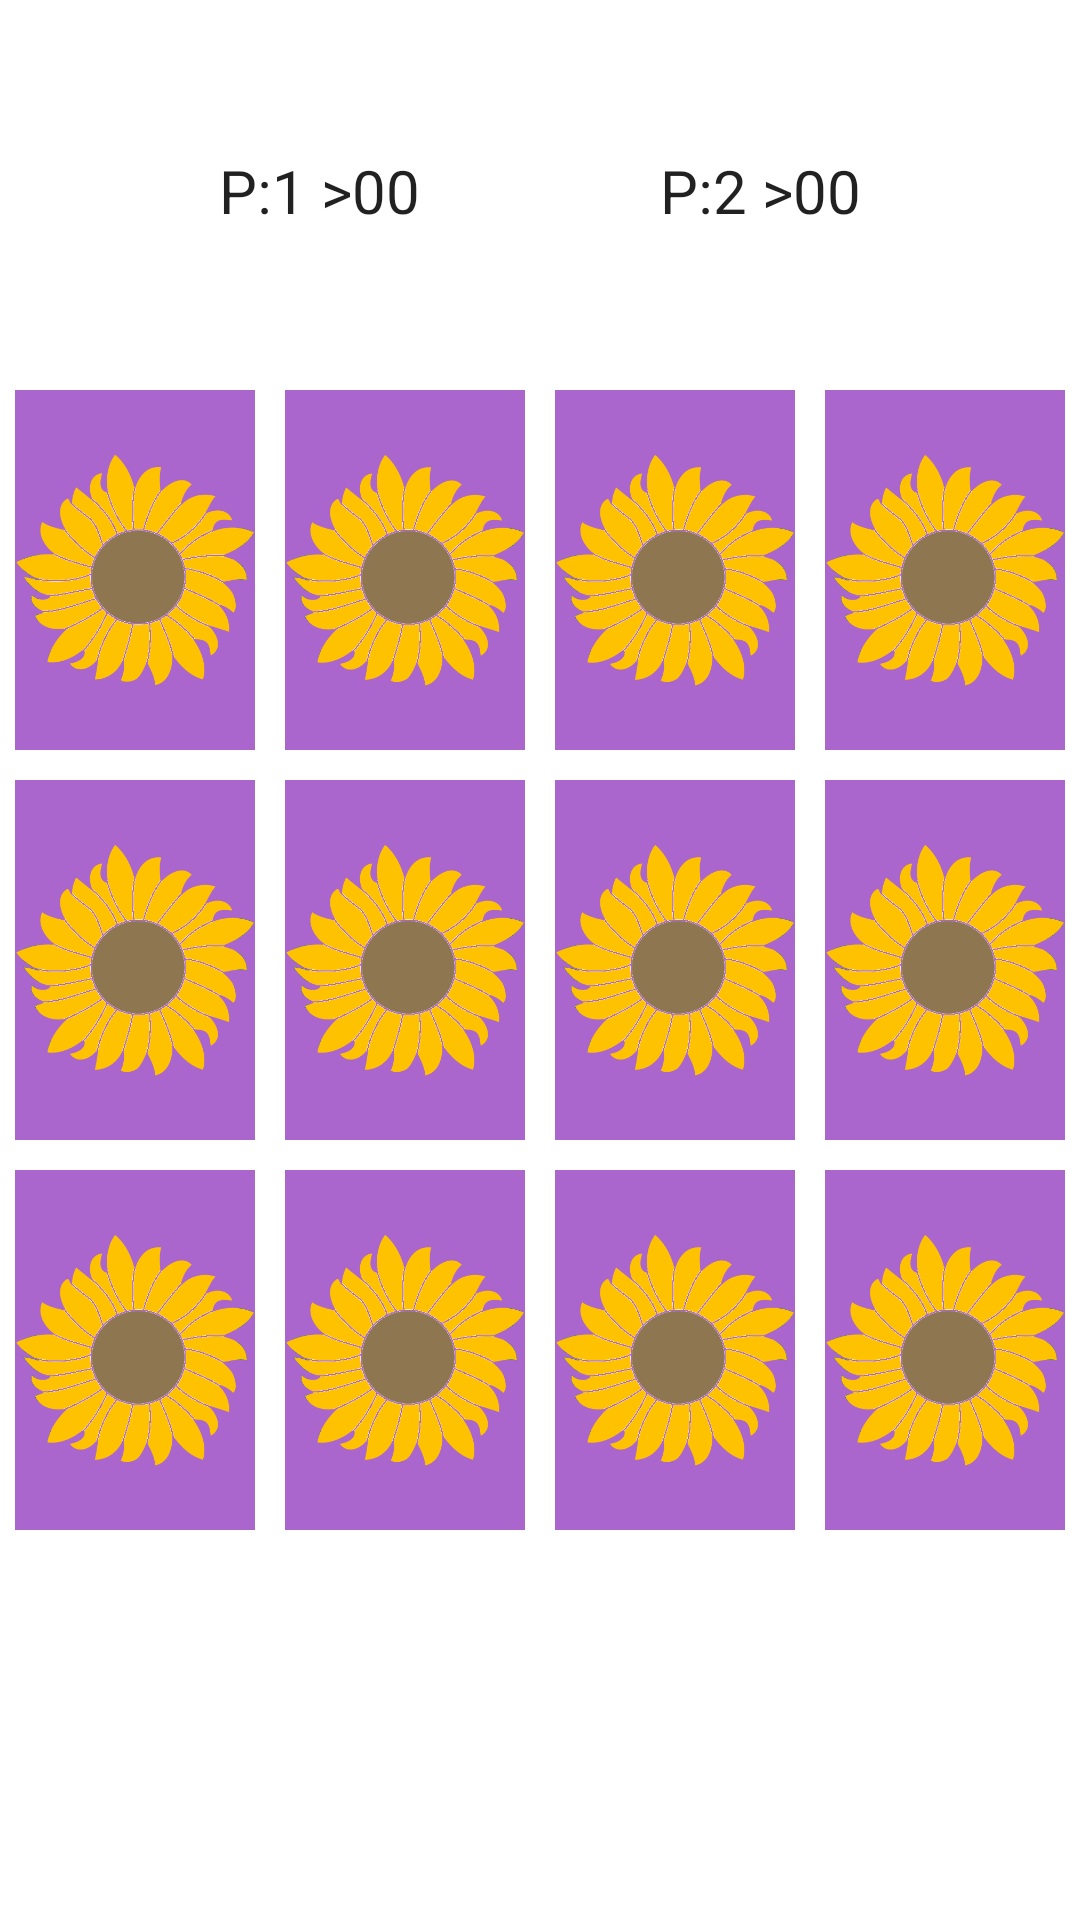

Write the Android layout XML for this screen, with the resource values it uses.
<!-- AndroidManifest.xml: application theme Theme.MathGame -->
<!-- res/layout/activity_main.xml -->
<?xml version="1.0" encoding="utf-8"?>
<RelativeLayout xmlns:android="http://schemas.android.com/apk/res/android"
    xmlns:app="http://schemas.android.com/apk/res-auto"
    xmlns:tools="http://schemas.android.com/tools"
    android:layout_width="match_parent"
    android:background="@color/white"
    android:layout_height="match_parent"
    tools:context=".MainActivity">

    <include layout="@layout/image"
        android:layout_width="wrap_content"
        android:layout_height="390dp"
        android:layout_centerVertical="true"
        android:layout_alignParentLeft="true"
        android:layout_alignParentStart="true" />


    <LinearLayout
        android:layout_marginTop="50dp"
        android:layout_centerHorizontal="true"
        android:gravity="center"
        android:orientation="horizontal"
        android:layout_width="match_parent"
        android:layout_height="wrap_content">



        <TextView


            android:textSize="20dp"
            android:text="P:1 >00"
            android:textAppearance="?android:textAppearanceLarge"
            android:layout_width="wrap_content"
            android:layout_height="wrap_content"
            android:layout_alignParentTop="true"
            android:layout_alignParentLeft="true"
            android:layout_alignParentStart="true"
            android:id="@+id/tv_p1" />




        <TextView
            android:layout_marginLeft="80dp"
            android:textSize="20sp"
            android:text="P:2 >00"
            android:layout_width="wrap_content"
            android:textAppearance="?android:textAppearanceLarge"
            android:layout_height="wrap_content"
            android:layout_alignBottom="@+id/textView"
            android:layout_alignParentRight="true"
            android:layout_alignParentEnd="true"

            android:id="@+id/tv_p2" />

    </LinearLayout>


</RelativeLayout>
<!-- res/layout/image.xml (included above) -->
<?xml version="1.0" encoding="utf-8"?>
<LinearLayout
    xmlns:android="http://schemas.android.com/apk/res/android"
    android:orientation="vertical"
    android:weightSum="3"
    android:layout_width="match_parent"
    android:layout_height="match_parent">


    <LinearLayout
        android:layout_width="match_parent"
        android:orientation="horizontal"
        android:layout_weight="1"
        android:layout_height="match_parent">

        <ImageView
            android:layout_width="match_parent"
            android:layout_height="match_parent"
            android:id="@+id/iv_11"
            android:layout_weight="1"
            android:layout_margin="5dp"
            android:background="@android:color/holo_purple"
            android:src="@drawable/back_image"
            android:scaleType="fitCenter"
            />
        <ImageView
            android:layout_width="match_parent"
            android:layout_height="match_parent"
            android:id="@+id/iv_12"
            android:layout_weight="1"
            android:layout_margin="5dp"
            android:background="@android:color/holo_purple"
            android:src="@drawable/back_image"
            android:scaleType="centerInside"
            />

        <ImageView
            android:layout_width="match_parent"
            android:layout_height="match_parent"
            android:id="@+id/iv_13"
            android:layout_weight="1"
            android:layout_margin="5dp"
            android:background="@android:color/holo_purple"
            android:src="@drawable/back_image"
            android:scaleType="centerInside"
            />
        <ImageView
            android:layout_width="match_parent"
            android:layout_height="match_parent"
            android:id="@+id/iv_14"
            android:layout_margin="5dp"
            android:background="@android:color/holo_purple"
            android:layout_weight="1"
            android:src="@drawable/back_image"
            android:scaleType="centerInside"
            />
    </LinearLayout>

    <LinearLayout
        android:layout_width="match_parent"
        android:orientation="horizontal"
        android:layout_weight="1"
        android:layout_height="match_parent">

        <ImageView
            android:layout_width="match_parent"
            android:layout_height="match_parent"
            android:id="@+id/iv_21"
            android:layout_margin="5dp"
            android:background="@android:color/holo_purple"
            android:layout_weight="1"
            android:src="@drawable/back_image"
            android:scaleType="centerInside"
            />
        <ImageView
            android:layout_width="match_parent"
            android:layout_height="match_parent"
            android:id="@+id/iv_22"
            android:layout_weight="1"
            android:layout_margin="5dp"
            android:background="@android:color/holo_purple"
            android:src="@drawable/back_image"
            android:scaleType="centerInside"
            />

        <ImageView
            android:layout_width="match_parent"
            android:layout_height="match_parent"
            android:id="@+id/iv_23"
            android:layout_margin="5dp"
            android:background="@android:color/holo_purple"
            android:layout_weight="1"
            android:src="@drawable/back_image"
            android:scaleType="centerInside"
            />
        <ImageView
            android:layout_width="match_parent"
            android:layout_height="match_parent"
            android:id="@+id/iv_24"
            android:layout_margin="5dp"
            android:background="@android:color/holo_purple"
            android:layout_weight="1"
            android:src="@drawable/back_image"
            android:scaleType="centerInside"
            />
    </LinearLayout>


    <LinearLayout
        android:layout_width="match_parent"
        android:orientation="horizontal"
        android:layout_weight="1"
        android:layout_height="match_parent">

        <ImageView
            android:layout_width="match_parent"
            android:layout_height="match_parent"
            android:id="@+id/iv_31"
            android:layout_margin="5dp"
            android:layout_weight="1"
            android:background="@android:color/holo_purple"
            android:src="@drawable/back_image"
            android:scaleType="centerInside"
            />
        <ImageView
            android:layout_width="match_parent"
            android:layout_height="match_parent"
            android:id="@+id/iv_32"
            android:layout_margin="5dp"
            android:layout_weight="1"
            android:background="@android:color/holo_purple"
            android:src="@drawable/back_image"
            android:scaleType="centerInside"
            />

        <ImageView
            android:layout_width="match_parent"
            android:layout_height="match_parent"
            android:id="@+id/iv_33"
            android:layout_margin="5dp"
            android:layout_weight="1"
            android:background="@android:color/holo_purple"
            android:src="@drawable/back_image"
            android:scaleType="centerInside"
            />
        <ImageView
            android:layout_width="match_parent"
            android:layout_height="match_parent"
            android:id="@+id/iv_34"
            android:layout_weight="1"
            android:layout_margin="5dp"
            android:background="@android:color/holo_purple"
            android:src="@drawable/back_image"
            android:scaleType="centerInside"
            />
    </LinearLayout>

</LinearLayout>
<!-- resources referenced by this layout -->
<resources>
  <!-- drawable back_image: png bitmap (drawable, 45406 bytes) -->
  <style name="Theme.MathGame" parent="Theme.MaterialComponents.DayNight.NoActionBar">
          
          <item name="colorPrimary">@color/purple_500</item>
          <item name="colorPrimaryVariant">@color/purple_700</item>
          <item name="colorOnPrimary">@color/white</item>
          
          <item name="colorSecondary">@color/teal_200</item>
          <item name="colorSecondaryVariant">@color/teal_700</item>
          <item name="colorOnSecondary">@color/black</item>
          
          <item name="android:statusBarColor" tools:targetApi="l">?attr/colorPrimaryVariant</item>
          
      </style>
  <!-- not gathered from this repository: default colours our renderer supplied (Android Studio template values) -->
  <color name="purple_500">#FF6200EE</color>
  <color name="purple_700">#FF3700B3</color>
  <color name="teal_200">#FF03DAC5</color>
  <color name="teal_700">#FF018786</color>
  <color name="black">#FF000000</color>
  <color name="white">#FFFFFFFF</color>
</resources>
